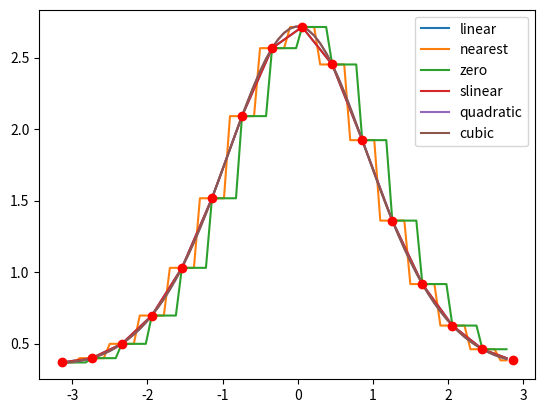

Recreate this plot in Python. (Note: this script raises an exception after producing the figure.)
#Zadanie 1B
#Napisz program realizujacy interpolacje za pomoca funkcji scipy.interpolaste.interp1d dla zbioru danych wejsciowych.
#Przyjmij, ze zbior ten jest dwuwymiarowy.
#Pokaz testbench implementacji dla zbiorow danych pierwotnych wygenerowanych wg funkcji:
#sin(1/x), exp(cos(x)).
#Zbiory danych wejsciowych generuj z krokiem 0.4 w zakresie -pi do pi.
#Wartosci 'x' dla danych interpolowanych generuj „gesto”, np. z krokiem 0.08.
#Przedstaw graficzne interpretacje typu: 'linear’, ‘nearest’, ‘zero’, ‘slinear’, ‘quadratic, ‘cubic’.

#Funkcja exp(cos(x)).

from scipy.interpolate import interp1d
import numpy as np
import matplotlib.pyplot as plt

x = [i for i in np.arange(-np.pi, np.pi, 0.4)]
y = [np.exp(np.cos(i)) for i in np.arange(-np.pi, np.pi, 0.4)]

xinterp = np.arange(-np.pi, 2.8, 0.08)

opcje = ('linear', 'nearest', 'zero', 'slinear', 'quadratic', 'cubic')
for o in opcje:
    finterp = interp1d(x, y, kind=o)
    plt.plot(xinterp, finterp(xinterp), label=o)
    
plt.plot(x, y, 'or')
plt.legend()
plt.schow()